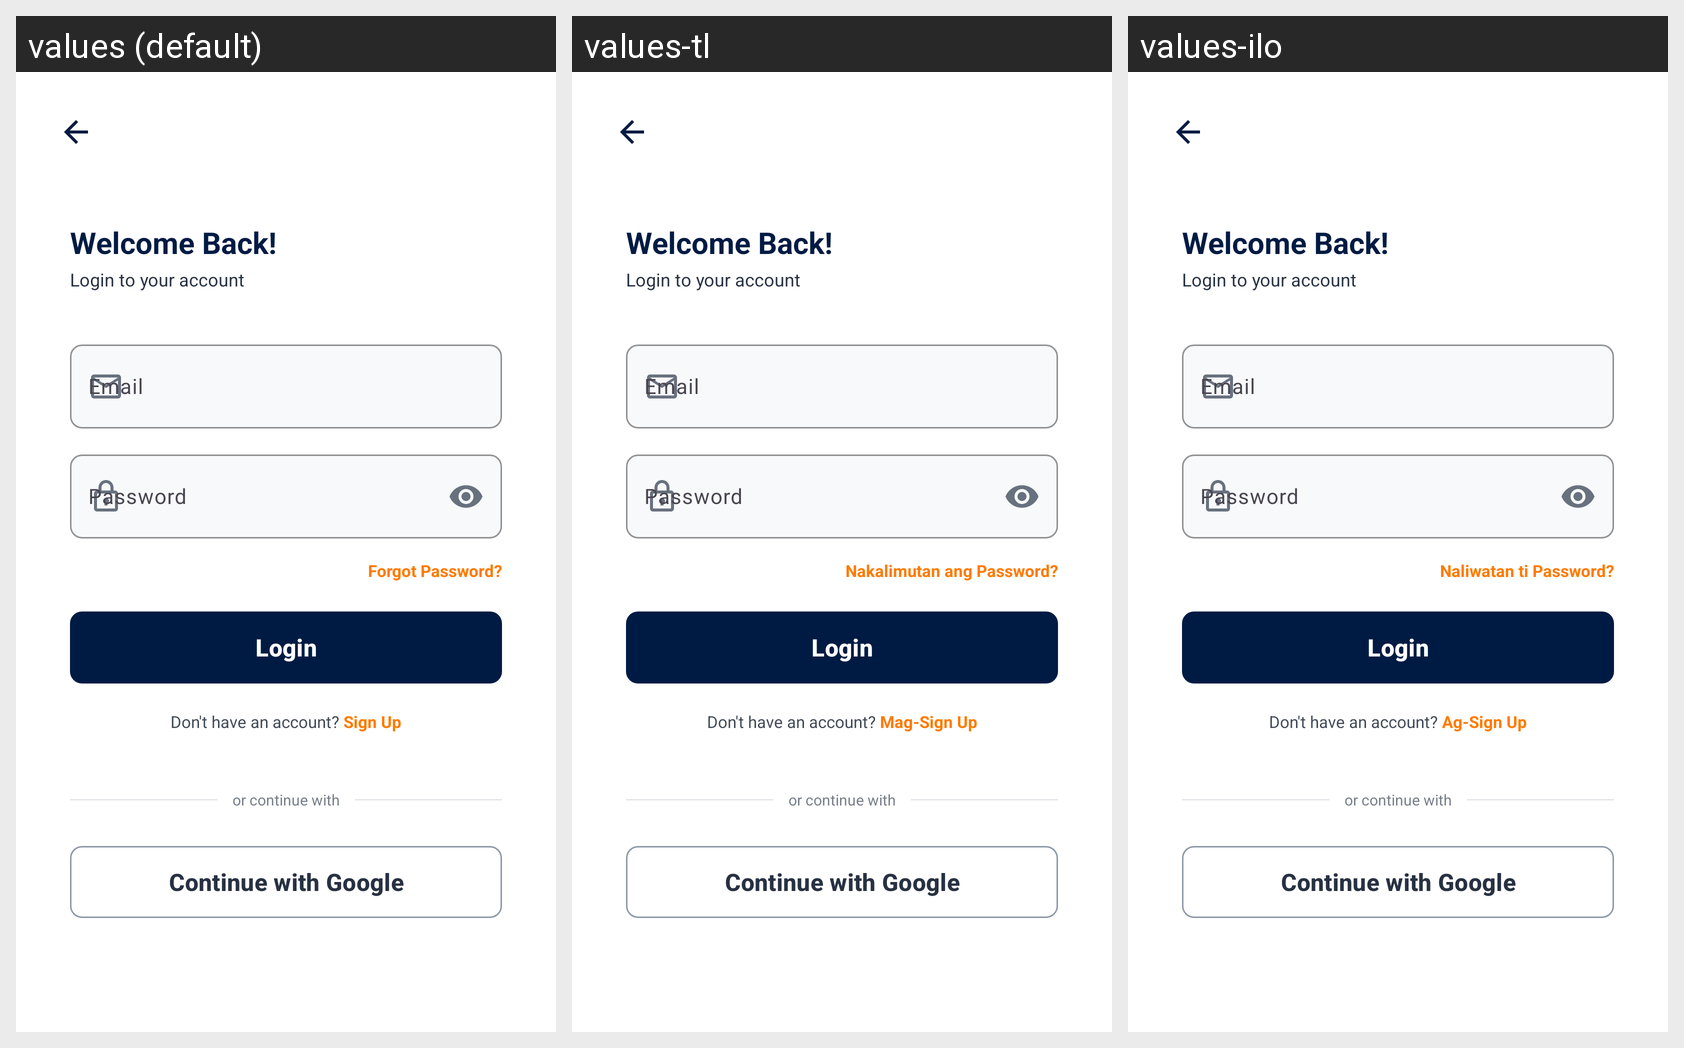

The same Android screen rendered under several of its app's locales, left to right. List the strings drawn on it with the default value and each locale's translation.
Android screen res/layout/activity_login.xml rendered under 3 locales, left to right: values (default), values-tl, values-ilo. Device: Nexus 5 (rendered at 1080×1920; each locale shown at half size, 540×960, under a caption strip naming it); theme Theme.HireMyDriver.DriverEntry.
Strings drawn on this screen, with the default value and each locale's value (text and hints the layout hard-codes, and strings that could not be matched under every locale, appear in the picture but are not listed):

forgot_password
  values: Forgot Password?
  values-tl: Nakalimutan ang Password?
  values-ilo: Naliwatan ti Password?

sign_up
  values: Sign Up
  values-tl: Mag-Sign Up
  values-ilo: Ag-Sign Up
